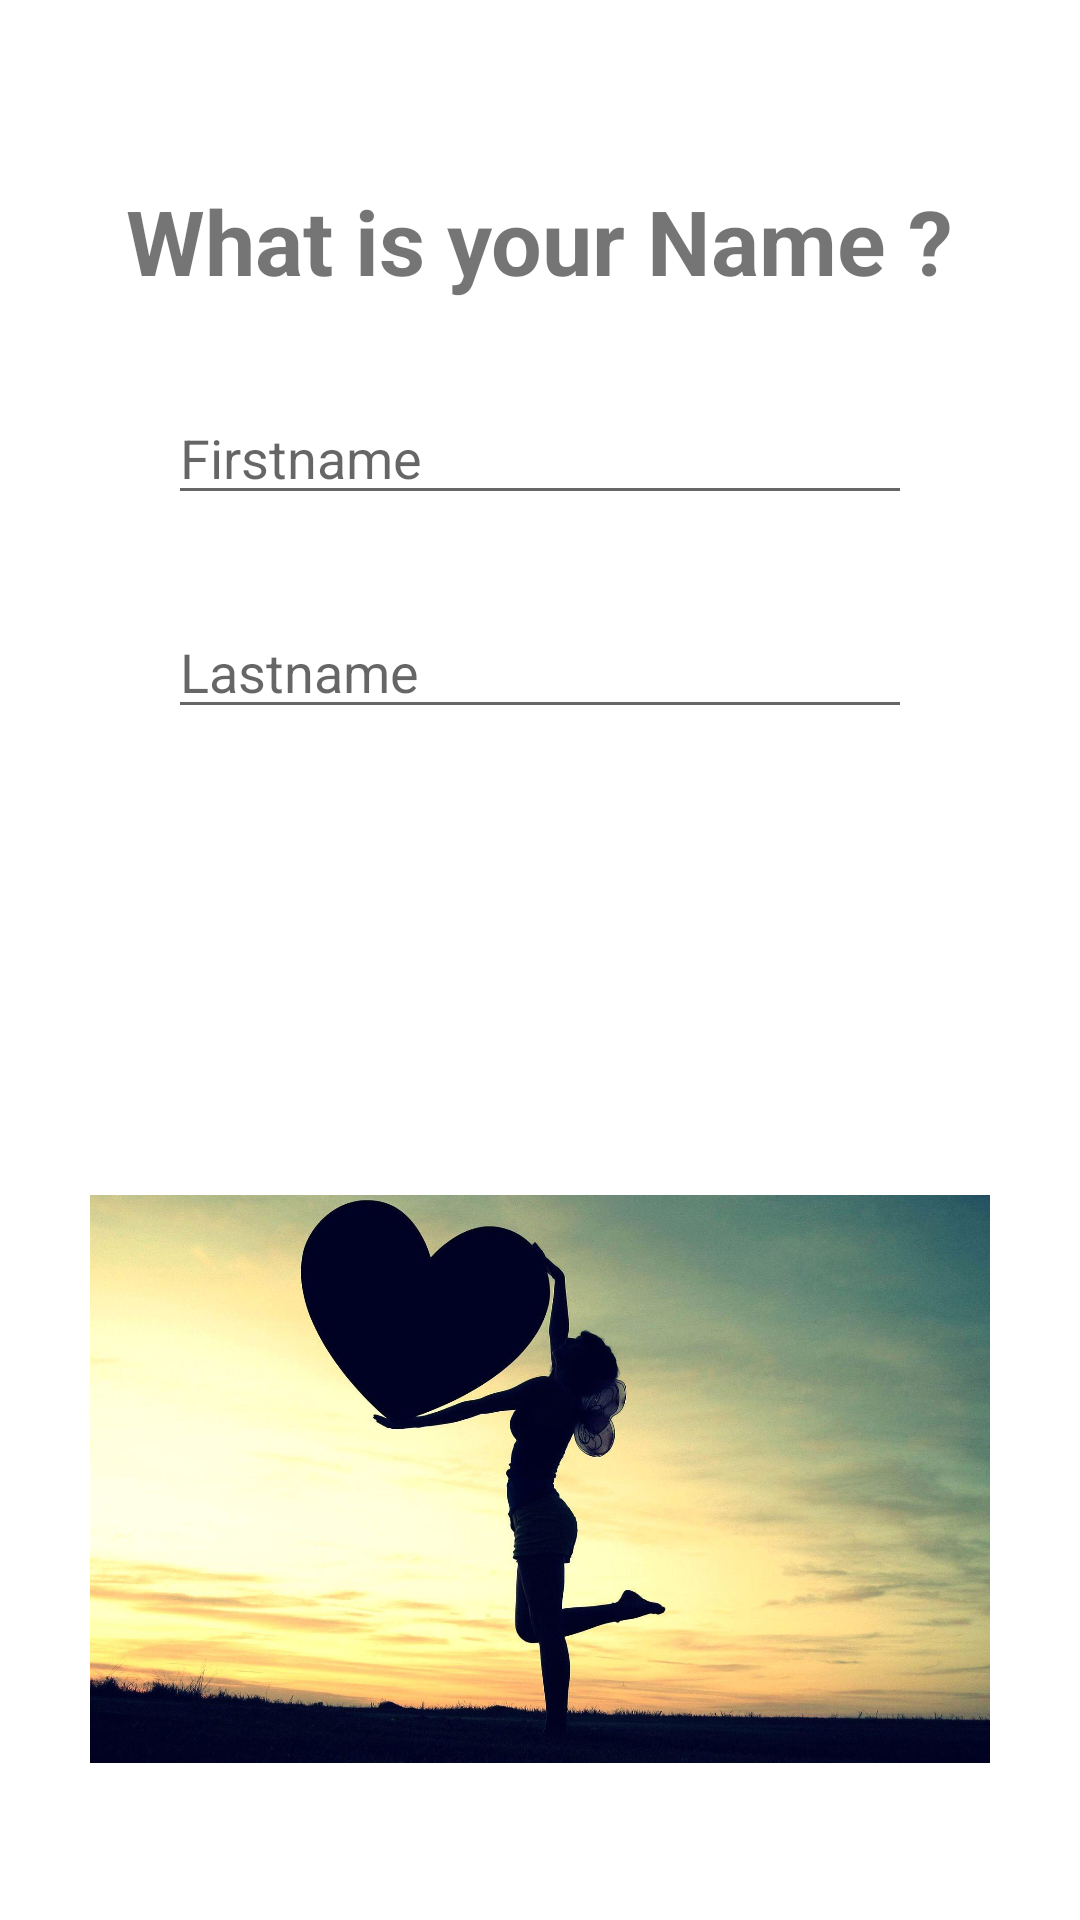

Reconstruct the res/layout file that produces this screen, plus the resources it refers to.
<!-- AndroidManifest.xml: application theme Theme.PlicoApp -->
<!-- res/layout/activity_register_home1.xml -->
<?xml version="1.0" encoding="utf-8"?>
<LinearLayout xmlns:android="http://schemas.android.com/apk/res/android"
    android:layout_width="match_parent"
    android:layout_height="match_parent"
    android:background="@drawable/rounded_corner_layout"
    android:orientation="vertical"
    android:paddingLeft="16dp"
    android:paddingRight="16dp">

    <TextView
        android:layout_width="wrap_content"
        android:layout_height="wrap_content"
        android:layout_gravity="center_horizontal"
        android:layout_marginTop="60dp"
        android:text="What is your Name ?"
        android:textSize="30dp"
        android:textStyle="bold" />

    <EditText
        android:id="@+id/first_name"
        android:layout_width="match_parent"
        android:layout_height="wrap_content"
        android:layout_gravity="center"
        android:layout_marginLeft="40dp"
        android:layout_marginTop="30dp"
        android:layout_marginRight="40dp"
        android:hint="Firstname" />
    <EditText
        android:id="@+id/last_name"
        android:layout_width="match_parent"
        android:layout_height="wrap_content"
        android:layout_gravity="center"
        android:layout_marginLeft="40dp"
        android:layout_marginTop="30dp"
        android:layout_marginRight="40dp"
        android:hint="Lastname" />


    <ImageView

        android:layout_width="300dp"
        android:layout_height="300dp"
        android:layout_gravity="center"
        android:layout_marginTop="100dp"
        android:src="@drawable/sowmya" />
    <LinearLayout
        android:layout_width="match_parent"
        android:layout_height="0dip"
        android:layout_weight="1"
        android:gravity="center|bottom"
        android:orientation="vertical" >

        <Button
            android:onClick="submit"
            android:layout_width="match_parent"
            android:layout_height="wrap_content"
            android:layout_marginRight="20dp"
            android:layout_marginLeft="20dp"
            android:layout_gravity="center_horizontal|center"
            android:text="continue" />



        <Button
            android:id="@+id/goback"
            android:layout_width="145dp"
            android:layout_height="wrap_content"
            android:layout_gravity="center_horizontal|center"
            android:text="Goback" />

    </LinearLayout>

</LinearLayout>
<!-- resources referenced by this layout -->
<resources>
  <!-- drawable rounded_corner_layout (drawable) -->
  <?xml version="1.0" encoding="utf-8"?>
  <layer-list xmlns:android="http://schemas.android.com/apk/res/android">
      <item>
          <shape android:shape="rectangle">
              
              <corners android:radius="20dp" />
          </shape>
      </item>
  
      <item
          android:bottom="1dp"
          android:left="-1dp"
          android:right="-1dp"
          android:top="-1dp">
          <shape android:shape="rectangle">
              
              
              <corners android:radius="20dp" />
          </shape>
      </item>
  </layer-list>
  <!-- drawable sowmya: jpeg bitmap (drawable, 151560 bytes) -->
  <style name="Theme.PlicoApp" parent="Theme.MaterialComponents.DayNight.NoActionBar">
          
          <item name="colorPrimary">@color/white</item>
          <item name="colorPrimaryVariant">@color/purple_700</item>
          <item name="colorOnPrimary">@color/white</item>
          
          <item name="colorSecondary">@color/black</item>
          <item name="colorSecondaryVariant">@color/teal_700</item>
          <item name="colorOnSecondary">@color/black</item>
          
          <item name="android:statusBarColor" tools:targetApi="l">?attr/colorPrimaryVariant</item>
          
          <item name="bottomNavigationStyle">@style/Widget.MaterialComponents.BottomNavigationView.Colored</item>
      </style>
  <color name="white">#ffffff</color>
  <color name="purple_700">#FF3700B3</color>
  <color name="black">#000000</color>
  <color name="teal_700">#FF018786</color>
</resources>
